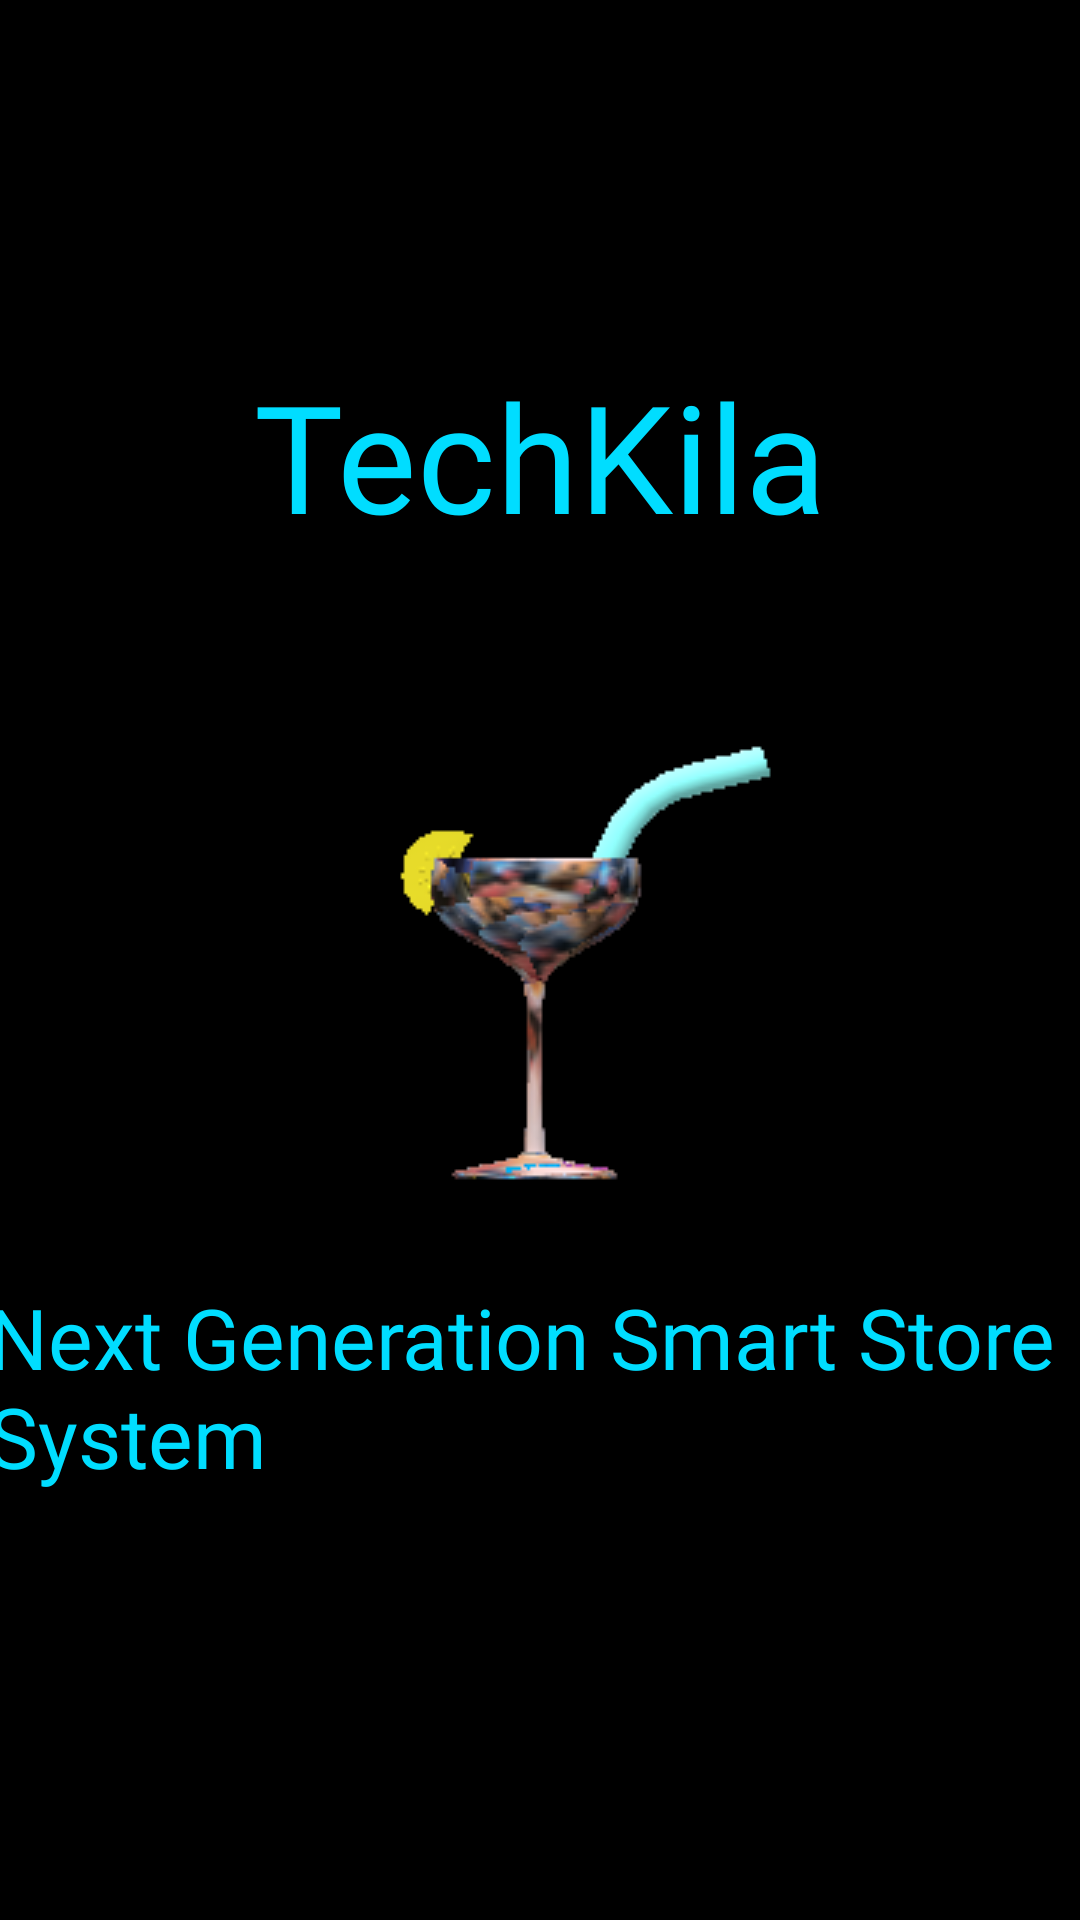

The Android layout XML behind this screen, and the referenced resources:
<!-- AndroidManifest.xml: application theme Theme.AppCompat -->
<!-- res/layout/activity_launch_screen.xml -->
<?xml version="1.0" encoding="utf-8"?>
<android.support.constraint.ConstraintLayout xmlns:android="http://schemas.android.com/apk/res/android"
    xmlns:app="http://schemas.android.com/apk/res-auto"
    xmlns:tools="http://schemas.android.com/tools"
    android:layout_width="match_parent"
    android:layout_height="match_parent"
    android:background="@android:color/background_dark"
    tools:context=".LaunchScreen">

    <ImageView
        android:layout_width="192dp"
        android:layout_height="wrap_content"
        android:layout_marginBottom="8dp"
        android:layout_marginEnd="8dp"
        android:layout_marginStart="8dp"
        android:layout_marginTop="8dp"
        app:layout_constraintBottom_toBottomOf="parent"
        app:layout_constraintEnd_toEndOf="parent"
        app:layout_constraintHorizontal_bias="0.556"
        app:layout_constraintStart_toStartOf="parent"
        app:layout_constraintTop_toTopOf="parent"
        app:layout_constraintVertical_bias="0.498"
        app:srcCompat="@drawable/logo" />

    <TextView
        android:layout_width="wrap_content"
        android:layout_height="wrap_content"
        android:layout_marginBottom="8dp"
        android:layout_marginEnd="8dp"
        android:layout_marginStart="8dp"
        android:layout_marginTop="8dp"
        android:fontFamily="@font/arcanum"
        android:text="TechKila"
        android:textColor="@android:color/holo_blue_bright"
        android:textSize="50sp"
        app:layout_constraintBottom_toBottomOf="parent"
        app:layout_constraintEnd_toEndOf="parent"
        app:layout_constraintStart_toStartOf="parent"
        app:layout_constraintTop_toTopOf="parent"
        app:layout_constraintVertical_bias="0.198" />

    <TextView
        android:layout_width="wrap_content"
        android:layout_height="wrap_content"
        android:layout_marginBottom="8dp"
        android:layout_marginEnd="8dp"
        android:layout_marginStart="8dp"
        android:layout_marginTop="8dp"
        android:fontFamily="@font/theendbb"
        android:text="Next Generation Smart Store System "
        android:textColor="@android:color/holo_blue_bright"
        android:textSize="28sp"
        app:layout_constraintBottom_toBottomOf="parent"
        app:layout_constraintEnd_toEndOf="parent"
        app:layout_constraintHorizontal_bias="0.789"
        app:layout_constraintStart_toStartOf="parent"
        app:layout_constraintTop_toTopOf="parent"
        app:layout_constraintVertical_bias="0.757" />
</android.support.constraint.ConstraintLayout>
<!-- resources referenced by this layout -->
<resources>
  <!-- drawable logo: png bitmap (drawable, 12520 bytes) -->
</resources>
